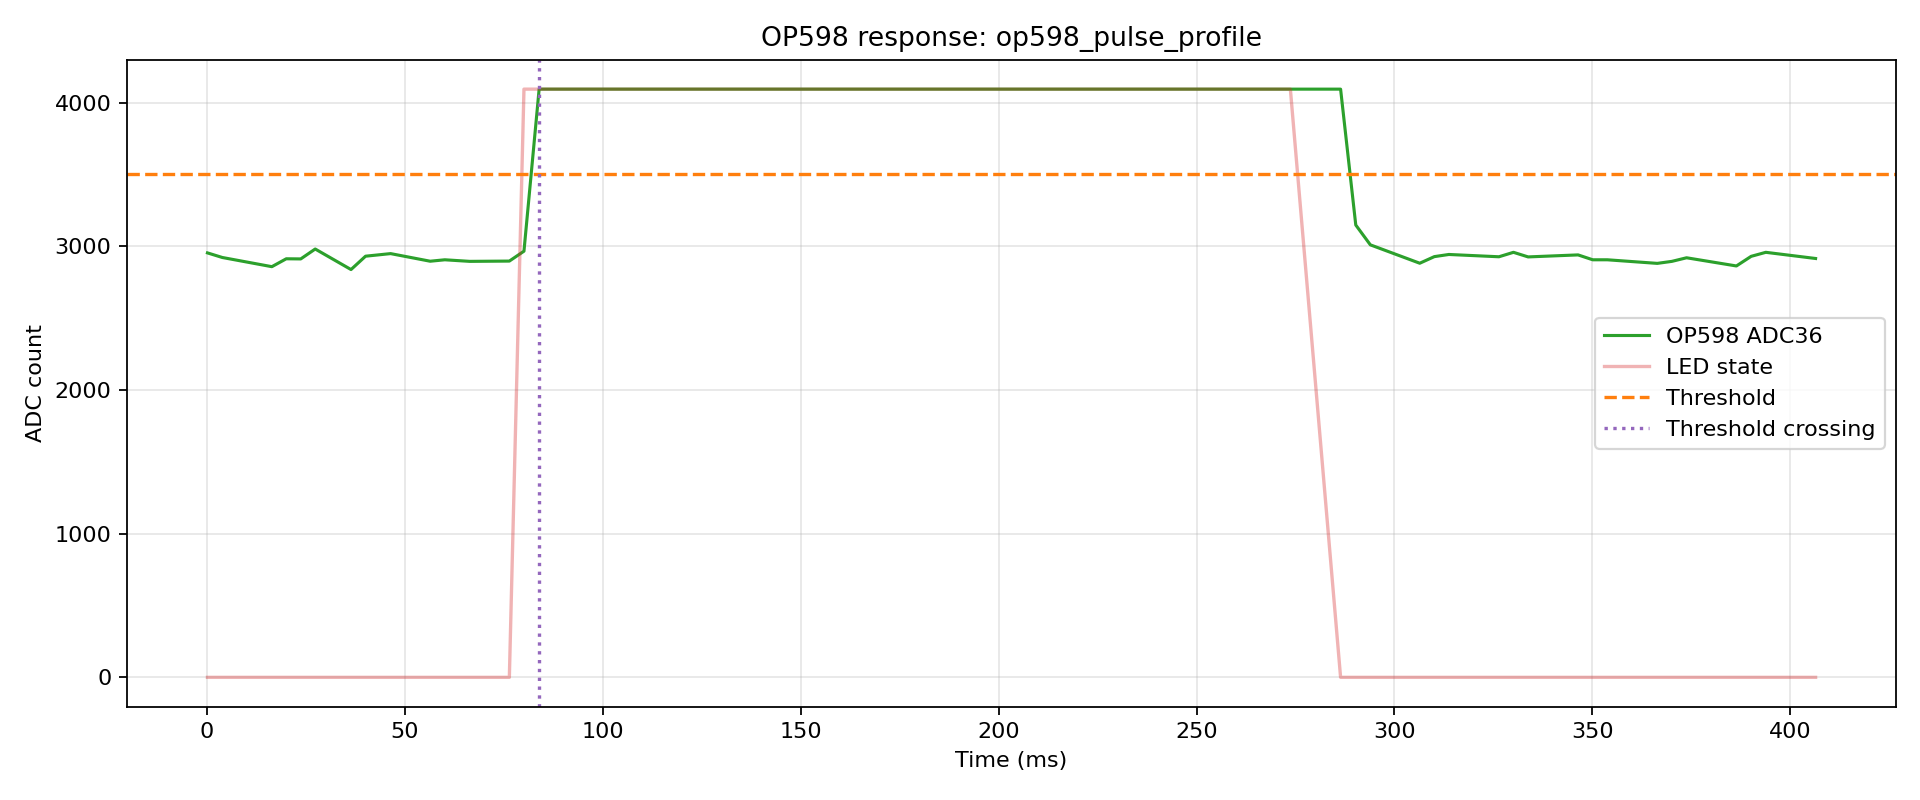

Source data for this figure (header and first rows):
index, t_us, t_ms, adc, led, phase, pulse_index
0, 118, 0.118, 2955, 0, pre, -1
1, 3874, 3.874, 2923, 0, pre, -1
2, 16387, 16.39, 2859, 0, pre, -1
3, 20027, 20.03, 2914, 0, pre, -1
4, 23687, 23.69, 2913, 0, pre, -1
5, 27343, 27.34, 2982, 0, pre, -1
6, 36388, 36.39, 2839, 0, pre, -1
7, 40062, 40.06, 2932, 0, pre, -1
8, 46388, 46.39, 2950, 0, pre, -1
9, 56384, 56.38, 2897, 0, pre, -1
10, 60083, 60.08, 2907, 0, pre, -1
11, 66383, 66.38, 2896, 0, pre, -1
12, 76387, 76.39, 2898, 0, pre, -1
13, 80080, 80.08, 2967, 1, pulse, 0
14, 83911, 83.91, 4095, 1, pulse, 0
15, 96388, 96.39, 4095, 1, pulse, 0
16, 100083, 100.1, 4095, 1, pulse, 0
17, 103759, 103.8, 4095, 1, pulse, 0
18, 116387, 116.4, 4095, 1, pulse, 0
19, 120077, 120.1, 4095, 1, pulse, 0
20, 123778, 123.8, 4095, 1, pulse, 0
21, 136383, 136.4, 4095, 1, pulse, 0
22, 140098, 140.1, 4095, 1, pulse, 0
23, 143793, 143.8, 4095, 1, pulse, 0
24, 156387, 156.4, 4095, 1, pulse, 0
25, 160096, 160.1, 4095, 1, pulse, 0
26, 163821, 163.8, 4095, 1, pulse, 0
27, 176383, 176.4, 4095, 1, pulse, 0
28, 180118, 180.1, 4095, 1, pulse, 0
29, 183832, 183.8, 4095, 1, pulse, 0
30, 196387, 196.4, 4095, 1, pulse, 0
31, 200123, 200.1, 4095, 1, pulse, 0
32, 205480, 205.5, 4095, 1, pulse, 0
33, 209099, 209.1, 4095, 1, pulse, 0
34, 216388, 216.4, 4095, 1, pulse, 0
35, 226383, 226.4, 4095, 1, pulse, 0
36, 230026, 230, 4095, 1, pulse, 0
37, 233650, 233.7, 4095, 1, pulse, 0
38, 246389, 246.4, 4095, 1, pulse, 0
39, 250024, 250, 4095, 1, pulse, 0
40, 253672, 253.7, 4095, 1, pulse, 0
41, 266384, 266.4, 4095, 1, pulse, 0
42, 270053, 270.1, 4095, 1, pulse, 0
43, 273699, 273.7, 4095, 1, pulse, 0
44, 286387, 286.4, 4095, 0, post, 0
45, 290222, 290.2, 3149, 0, post, 0
46, 293904, 293.9, 3011, 0, post, 0
47, 306383, 306.4, 2883, 0, post, 0
48, 310071, 310.1, 2929, 0, post, 0
49, 313734, 313.7, 2944, 0, post, 0
50, 326387, 326.4, 2928, 0, post, 0
51, 330061, 330.1, 2959, 0, post, 0
52, 333759, 333.8, 2927, 0, post, 0
53, 346379, 346.4, 2941, 0, post, 0
54, 350088, 350.1, 2907, 0, post, 0
55, 353772, 353.8, 2907, 0, post, 0
56, 366387, 366.4, 2882, 0, post, 0
57, 370082, 370.1, 2896, 0, post, 0
58, 373792, 373.8, 2921, 0, post, 0
59, 386379, 386.4, 2864, 0, post, 0
... 3 more rows
